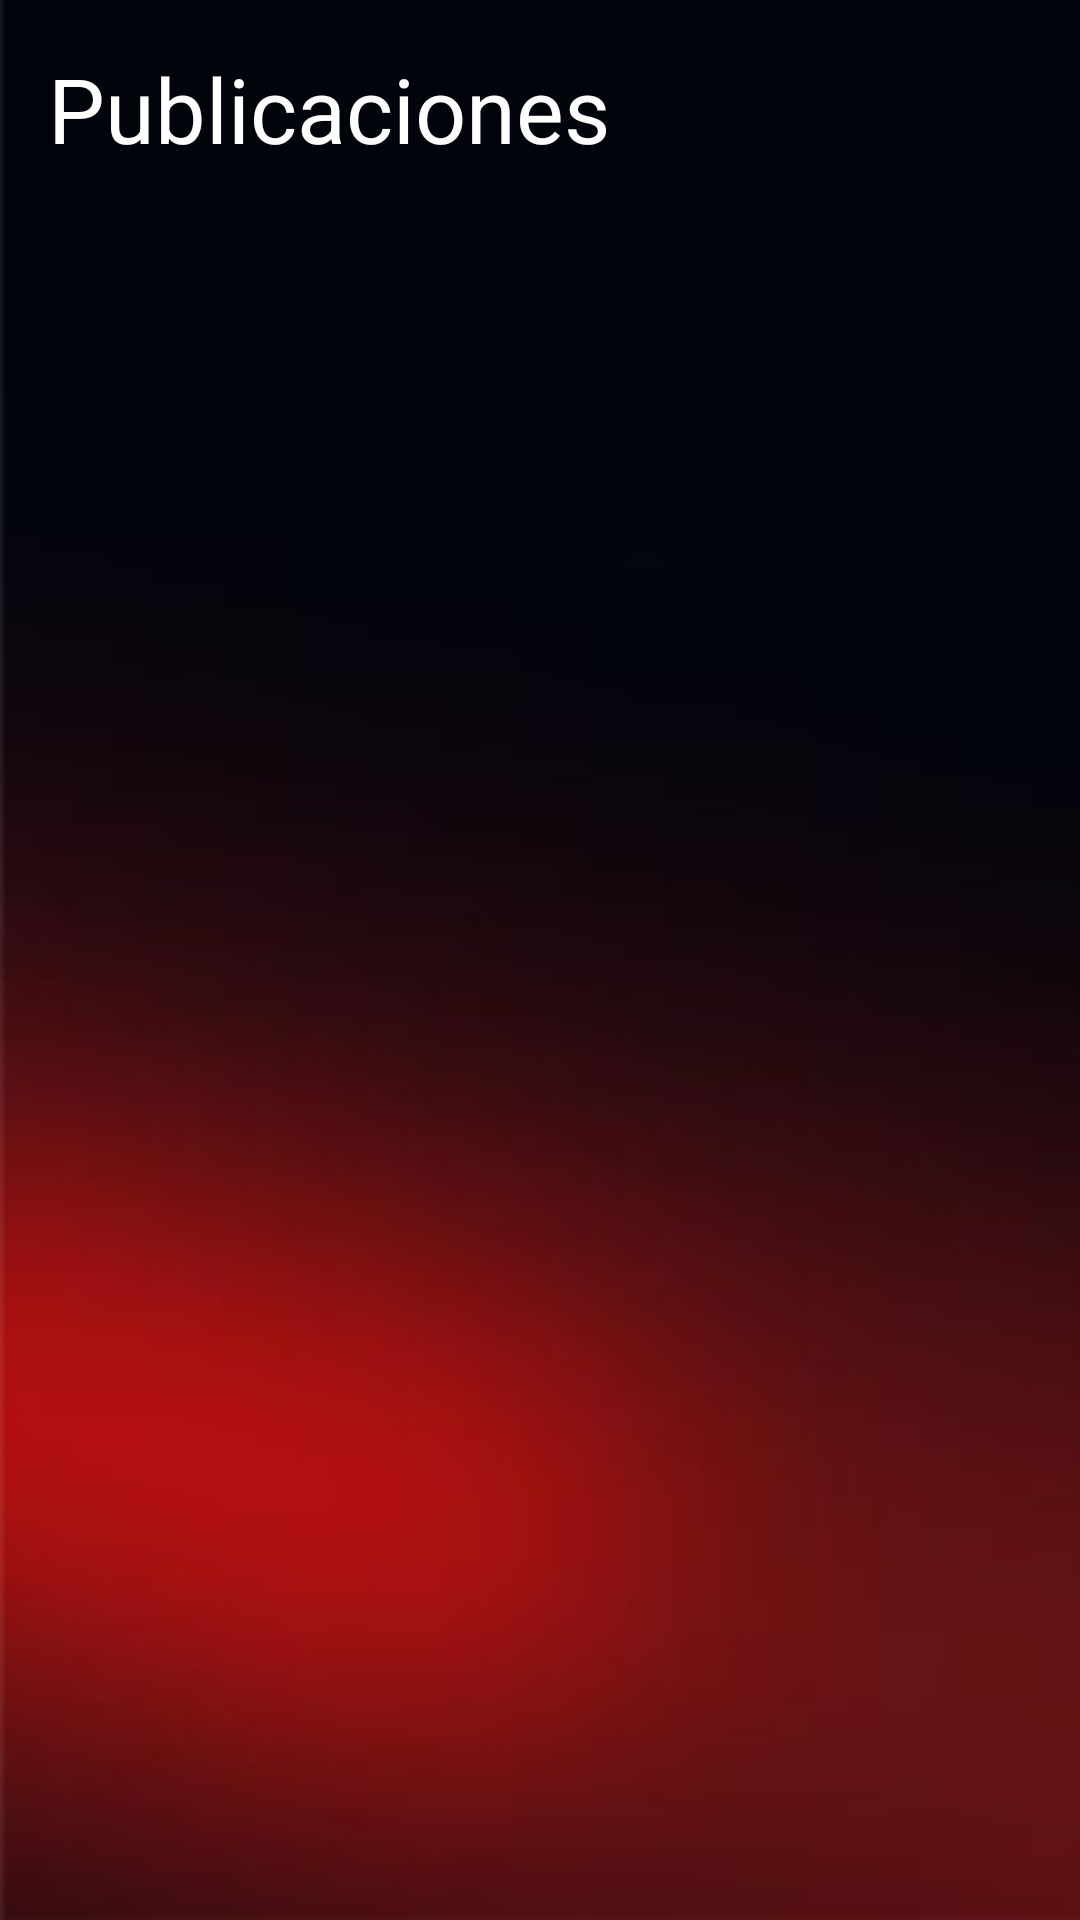

This screen was rendered from an Android layout file. Write that file and the resources it references.
<!-- AndroidManifest.xml: application theme Theme._1erLogIn -->
<!-- res/layout/activity_publications.xml -->
<?xml version="1.0" encoding="utf-8"?>
<androidx.constraintlayout.widget.ConstraintLayout xmlns:android="http://schemas.android.com/apk/res/android"
    xmlns:app="http://schemas.android.com/apk/res-auto"
    xmlns:tools="http://schemas.android.com/tools"
    android:id="@+id/main"
    android:layout_width="match_parent"
    android:layout_height="match_parent"
    android:background="@drawable/welcome"
    tools:context=".PublicationsActivity">

    <LinearLayout
        android:layout_width="match_parent"
        android:layout_height="match_parent"
        android:orientation="vertical"
        android:padding="16dp">

        <TextView
            android:id="@+id/textView3"
            android:layout_width="wrap_content"
            android:layout_height="wrap_content"
            android:text="Publicaciones"
            android:textColor="#FFFFFF"
            android:textSize="30sp" />

        <Space
            android:layout_width="match_parent"
            android:layout_height="16dp" />

        <androidx.recyclerview.widget.RecyclerView
            android:id="@+id/publicationsRecyclerView"
            android:layout_width="match_parent"
            android:layout_height="0dp"
            android:layout_weight="1"
            android:paddingBottom="16dp" />

    </LinearLayout>
</androidx.constraintlayout.widget.ConstraintLayout>
<!-- resources referenced by this layout -->
<resources>
  <!-- drawable welcome: png bitmap (drawable, 47477 bytes) -->
  <style name="Theme._1erLogIn" parent="Base.Theme._1erLogIn" />
  <style name="Base.Theme._1erLogIn" parent="Theme.Material3.DayNight.NoActionBar">
          
          
      </style>
</resources>
